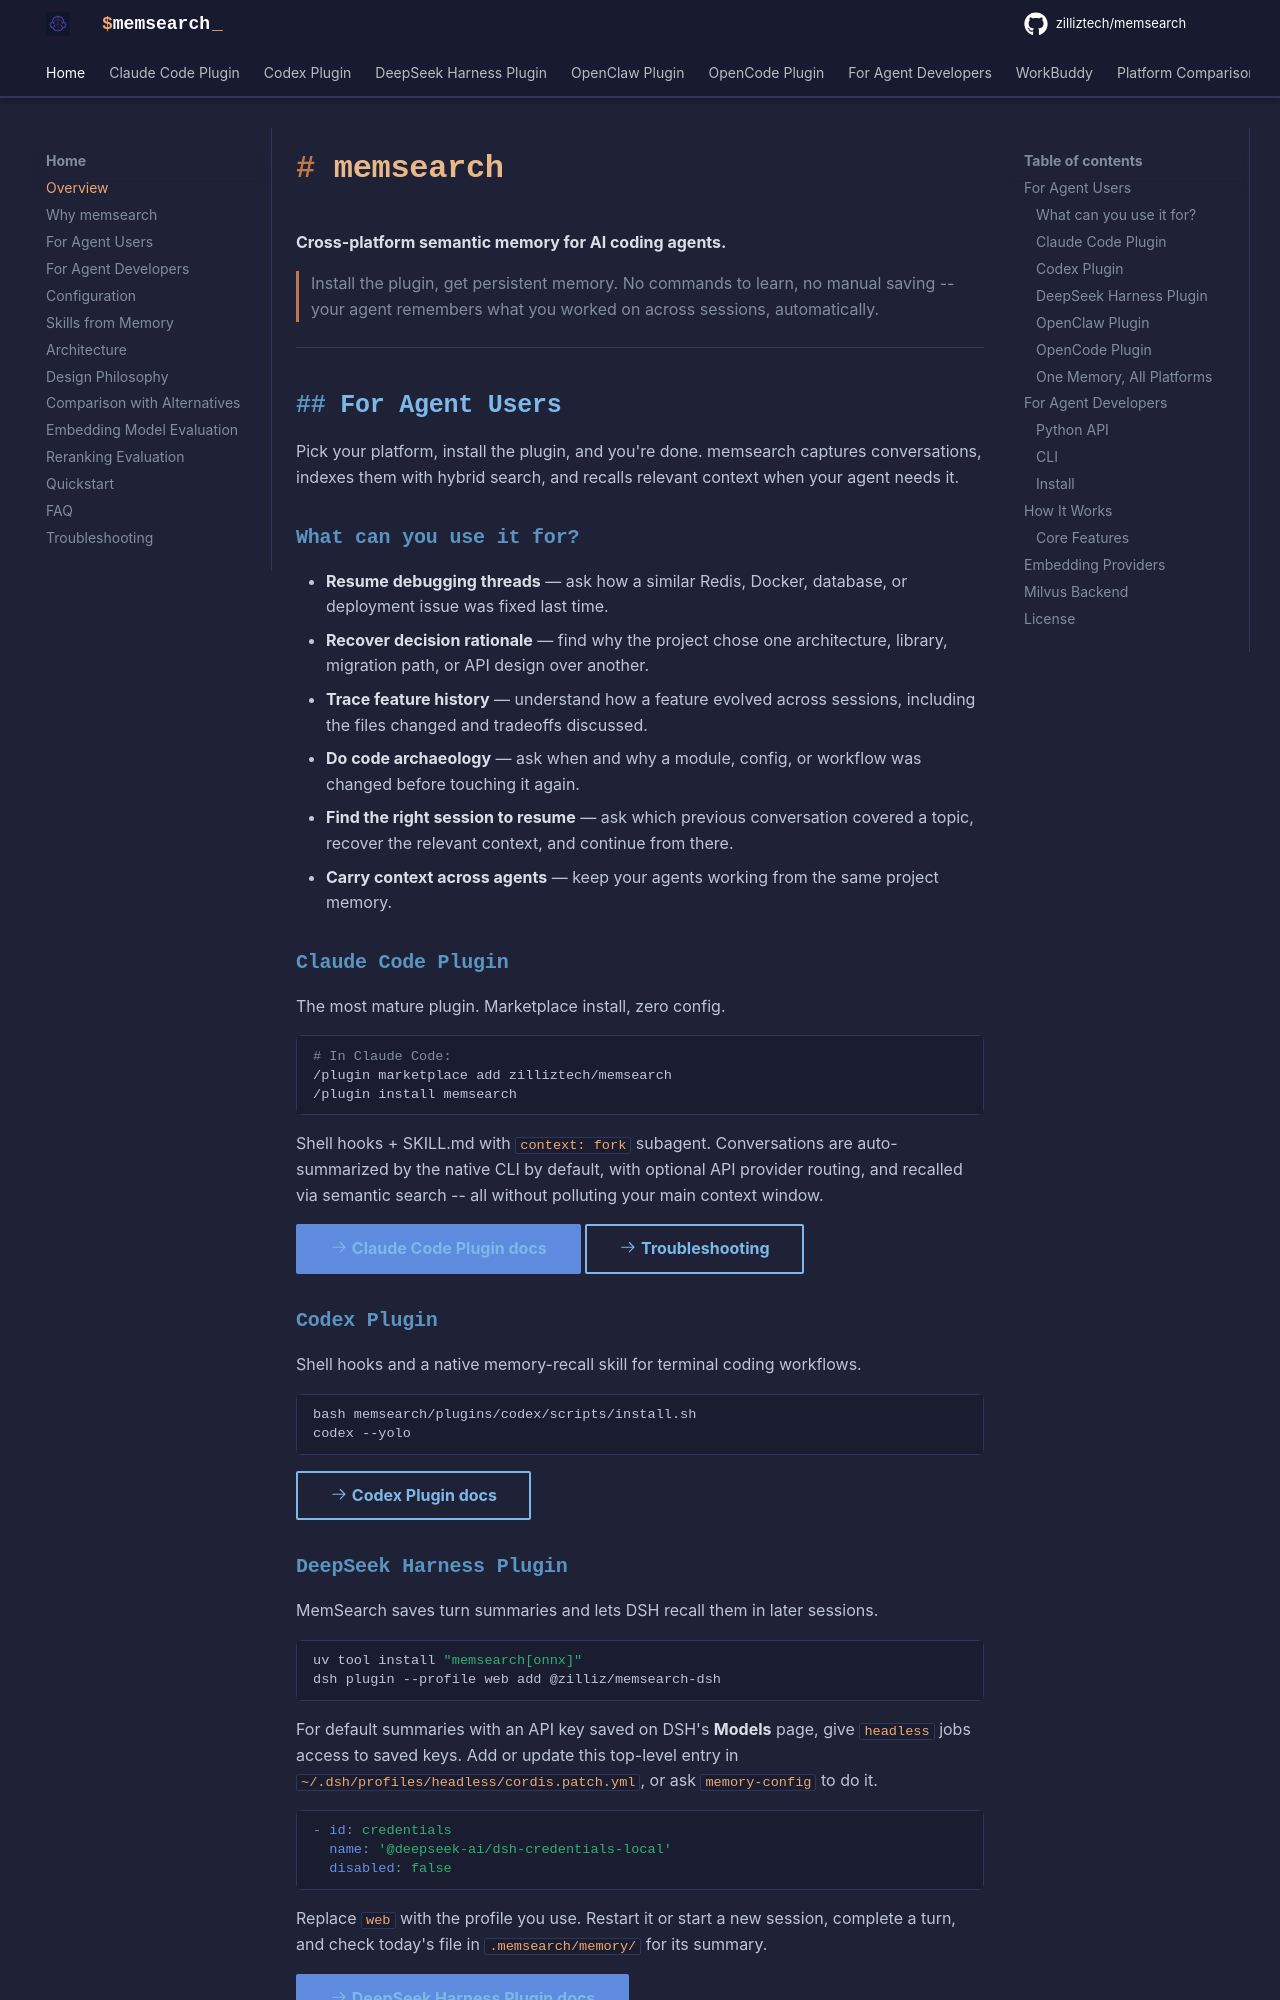

repository: AfonsoZhang/memsearch · page: index.html · generator: mkdocs

# memsearch

**Cross-platform semantic memory for AI coding agents.**

> Install the plugin, get persistent memory. No commands to learn, no manual saving -- your agent remembers what you worked on across sessions, automatically.

---

## For Agent Users

Pick your platform, install the plugin, and you're done. memsearch captures conversations, indexes them with hybrid search, and recalls relevant context when your agent needs it.

### What can you use it for?

- **Resume debugging threads** — ask how a similar Redis, Docker, database, or deployment issue was fixed last time.
- **Recover decision rationale** — find why the project chose one architecture, library, migration path, or API design over another.
- **Trace feature history** — understand how a feature evolved across sessions, including the files changed and tradeoffs discussed.
- **Do code archaeology** — ask when and why a module, config, or workflow was changed before touching it again.
- **Find the right session to resume** — ask which previous conversation covered a topic, recover the relevant context, and continue from there.
- **Carry context across agents** — keep your agents working from the same project memory.

### Claude Code Plugin

The most mature plugin. Marketplace install, zero config.

```bash
# In Claude Code:
/plugin marketplace add zilliztech/memsearch
/plugin install memsearch
```

Shell hooks + SKILL.md with `context: fork` subagent. Conversations are auto-summarized by the native CLI by default, with optional API provider routing, and recalled via semantic search -- all without polluting your main context window.

[:octicons-arrow-right-24: Claude Code Plugin docs](platforms/claude-code/index.md){ .md-button .md-button--primary }
[:octicons-arrow-right-24: Troubleshooting](platforms/claude-code/troubleshooting.md){ .md-button }

### Codex Plugin

Shell hooks and a native memory-recall skill for terminal coding workflows.

```bash
bash memsearch/plugins/codex/scripts/install.sh
codex --yolo
```

[:octicons-arrow-right-24: Codex Plugin docs](platforms/codex/index.md){ .md-button }
